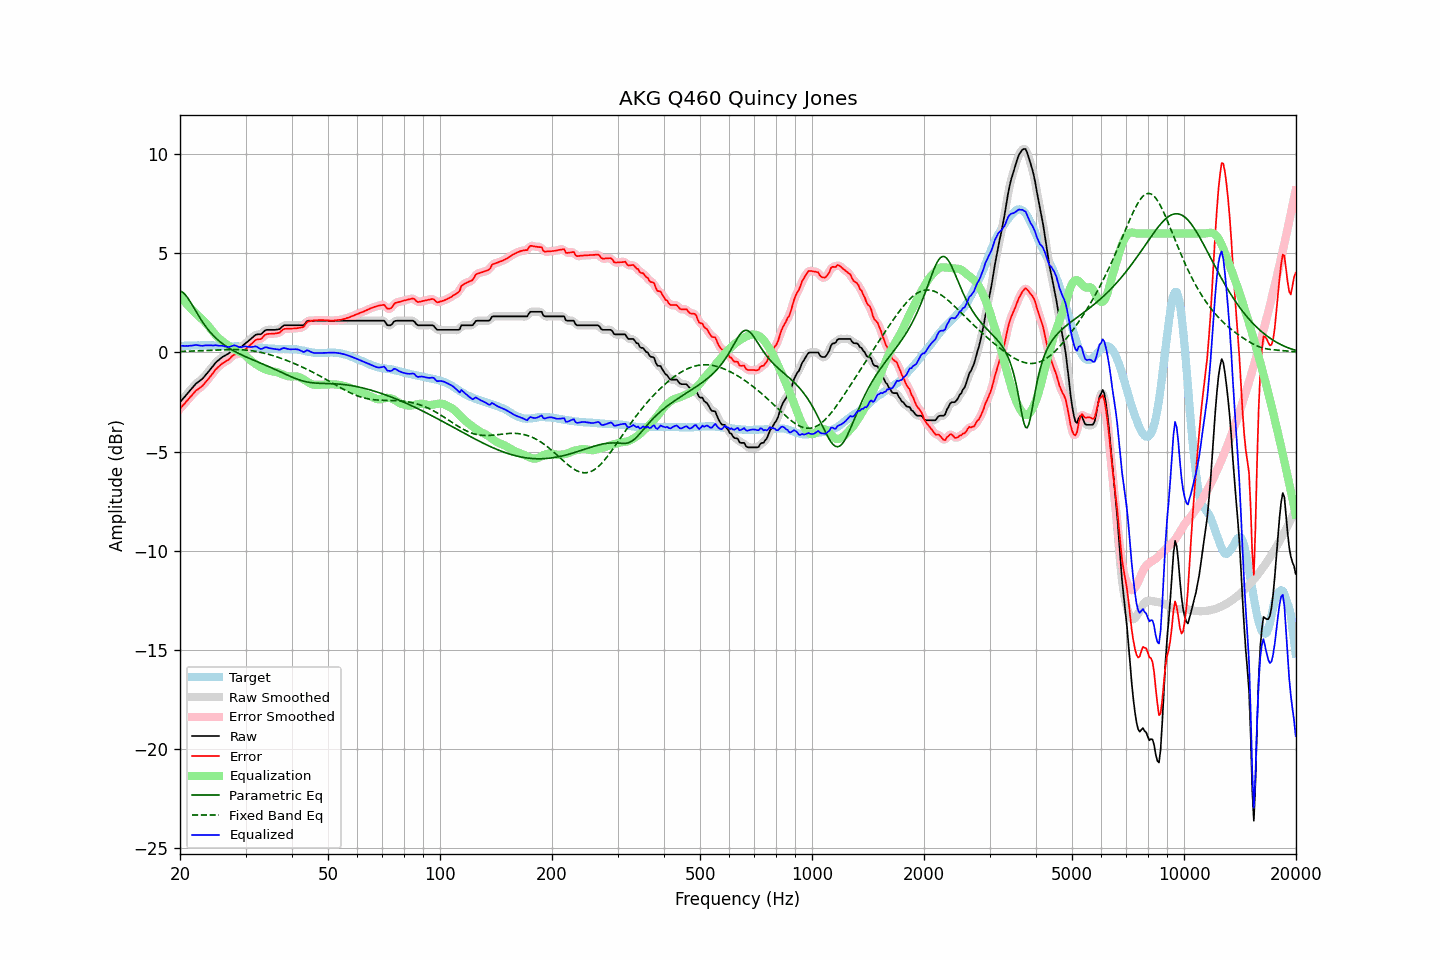

The table this chart was drawn from, first rows:
frequency, raw, error, smoothed, error_smoothed, equalization, parametric_eq, fixed_band_eq, equalized_raw, equalized_smoothed, target
20.00, -2.51, -2.84, -2.51, -2.84, 2.86, 3.10, 0.05, 0.35, 0.35, 0.33
20.20, -2.42, -2.75, -2.42, -2.75, 2.75, 3.07, 0.05, 0.33, 0.34, 0.33
20.40, -2.32, -2.65, -2.32, -2.66, 2.65, 3.01, 0.05, 0.33, 0.33, 0.33
20.61, -2.23, -2.57, -2.23, -2.57, 2.55, 2.94, 0.06, 0.32, 0.33, 0.34
20.81, -2.13, -2.47, -2.13, -2.47, 2.46, 2.84, 0.06, 0.33, 0.33, 0.34
21.02, -2.04, -2.38, -2.04, -2.38, 2.37, 2.73, 0.06, 0.33, 0.33, 0.34
21.23, -1.94, -2.28, -1.94, -2.29, 2.28, 2.61, 0.07, 0.34, 0.34, 0.34
21.44, -1.85, -2.20, -1.85, -2.19, 2.19, 2.47, 0.07, 0.34, 0.34, 0.35
21.66, -1.75, -2.10, -1.75, -2.10, 2.11, 2.34, 0.07, 0.35, 0.36, 0.35
21.87, -1.66, -2.01, -1.66, -2.01, 2.03, 2.20, 0.07, 0.37, 0.37, 0.35
22.09, -1.57, -1.92, -1.58, -1.93, 1.95, 2.06, 0.08, 0.38, 0.37, 0.35
22.31, -1.51, -1.87, -1.51, -1.86, 1.88, 1.93, 0.08, 0.37, 0.37, 0.36
22.54, -1.45, -1.80, -1.45, -1.80, 1.80, 1.79, 0.08, 0.35, 0.35, 0.35
22.76, -1.39, -1.75, -1.39, -1.75, 1.73, 1.66, 0.09, 0.34, 0.34, 0.36
22.99, -1.32, -1.68, -1.31, -1.67, 1.65, 1.54, 0.09, 0.33, 0.34, 0.36
23.22, -1.23, -1.59, -1.23, -1.59, 1.58, 1.42, 0.10, 0.34, 0.35, 0.36
23.45, -1.13, -1.49, -1.14, -1.50, 1.49, 1.31, 0.10, 0.36, 0.35, 0.36
23.69, -1.04, -1.40, -1.04, -1.40, 1.40, 1.20, 0.10, 0.35, 0.36, 0.36
23.92, -0.94, -1.31, -0.94, -1.30, 1.30, 1.10, 0.11, 0.36, 0.36, 0.37
24.16, -0.84, -1.20, -0.84, -1.20, 1.19, 1.00, 0.11, 0.36, 0.35, 0.36
24.40, -0.74, -1.09, -0.74, -1.09, 1.09, 0.91, 0.11, 0.35, 0.35, 0.36
24.65, -0.64, -1.00, -0.63, -0.99, 0.99, 0.83, 0.12, 0.35, 0.36, 0.36
24.89, -0.53, -0.87, -0.54, -0.89, 0.90, 0.75, 0.12, 0.37, 0.36, 0.35
25.14, -0.45, -0.79, -0.45, -0.80, 0.81, 0.67, 0.13, 0.36, 0.35, 0.34
25.39, -0.39, -0.72, -0.38, -0.72, 0.73, 0.60, 0.13, 0.34, 0.35, 0.33
25.65, -0.32, -0.65, -0.32, -0.65, 0.66, 0.53, 0.13, 0.34, 0.34, 0.33
25.91, -0.25, -0.57, -0.26, -0.58, 0.59, 0.47, 0.14, 0.34, 0.33, 0.32
26.16, -0.20, -0.52, -0.20, -0.52, 0.53, 0.41, 0.14, 0.33, 0.33, 0.32
26.43, -0.16, -0.47, -0.16, -0.47, 0.46, 0.35, 0.14, 0.30, 0.31, 0.31
26.69, -0.11, -0.42, -0.11, -0.43, 0.40, 0.29, 0.14, 0.29, 0.29, 0.31
26.96, -0.07, -0.38, -0.06, -0.37, 0.34, 0.24, 0.14, 0.27, 0.28, 0.31
27.23, -0.00, -0.31, 0.00, -0.30, 0.29, 0.19, 0.15, 0.29, 0.29, 0.31
27.50, 0.08, -0.22, 0.08, -0.22, 0.24, 0.14, 0.15, 0.32, 0.32, 0.30
27.77, 0.15, -0.15, 0.15, -0.15, 0.19, 0.10, 0.15, 0.34, 0.34, 0.30
28.05, 0.21, -0.10, 0.20, -0.11, 0.15, 0.05, 0.15, 0.36, 0.35, 0.31
28.33, 0.22, -0.09, 0.22, -0.09, 0.11, 0.01, 0.14, 0.33, 0.33, 0.31
28.62, 0.22, -0.09, 0.22, -0.08, 0.07, -0.03, 0.14, 0.29, 0.30, 0.31
28.90, 0.23, -0.07, 0.24, -0.07, 0.03, -0.07, 0.14, 0.26, 0.27, 0.31
29.19, 0.27, -0.03, 0.28, -0.03, -0.01, -0.11, 0.14, 0.26, 0.27, 0.30
29.48, 0.34, 0.04, 0.34, 0.03, -0.05, -0.15, 0.13, 0.29, 0.28, 0.30
29.78, 0.41, 0.11, 0.41, 0.11, -0.11, -0.19, 0.13, 0.30, 0.30, 0.30
30.08, 0.48, 0.19, 0.48, 0.18, -0.17, -0.22, 0.12, 0.30, 0.30, 0.29
30.38, 0.54, 0.25, 0.54, 0.25, -0.25, -0.26, 0.11, 0.29, 0.29, 0.29
30.68, 0.61, 0.32, 0.61, 0.32, -0.33, -0.29, 0.10, 0.28, 0.28, 0.29
30.99, 0.68, 0.40, 0.68, 0.40, -0.40, -0.33, 0.09, 0.27, 0.27, 0.28
31.30, 0.75, 0.47, 0.75, 0.48, -0.47, -0.36, 0.08, 0.28, 0.28, 0.28
31.61, 0.82, 0.55, 0.82, 0.56, -0.53, -0.40, 0.07, 0.29, 0.30, 0.27
31.93, 0.89, 0.62, 0.88, 0.62, -0.58, -0.43, 0.06, 0.31, 0.30, 0.26
32.24, 0.91, 0.66, 0.90, 0.65, -0.63, -0.46, 0.04, 0.28, 0.27, 0.25
32.57, 0.91, 0.67, 0.91, 0.66, -0.68, -0.50, 0.03, 0.23, 0.23, 0.24
32.89, 0.91, 0.67, 0.93, 0.69, -0.73, -0.53, 0.01, 0.18, 0.19, 0.24
33.22, 0.96, 0.72, 0.97, 0.74, -0.78, -0.57, -0.01, 0.18, 0.19, 0.24
33.55, 1.04, 0.81, 1.04, 0.81, -0.82, -0.60, -0.03, 0.22, 0.22, 0.23
33.89, 1.11, 0.89, 1.10, 0.88, -0.85, -0.64, -0.05, 0.26, 0.25, 0.22
34.23, 1.14, 0.93, 1.13, 0.92, -0.88, -0.67, -0.07, 0.26, 0.25, 0.21
34.57, 1.14, 0.94, 1.15, 0.94, -0.91, -0.71, -0.09, 0.23, 0.23, 0.20
34.92, 1.14, 0.94, 1.14, 0.94, -0.93, -0.74, -0.12, 0.21, 0.21, 0.20
35.27, 1.14, 0.94, 1.14, 0.94, -0.95, -0.78, -0.14, 0.19, 0.19, 0.20
35.62, 1.14, 0.94, 1.14, 0.95, -0.96, -0.81, -0.16, 0.18, 0.18, 0.20
35.97, 1.14, 0.96, 1.14, 0.95, -0.97, -0.85, -0.19, 0.17, 0.17, 0.18
... 635 more rows
